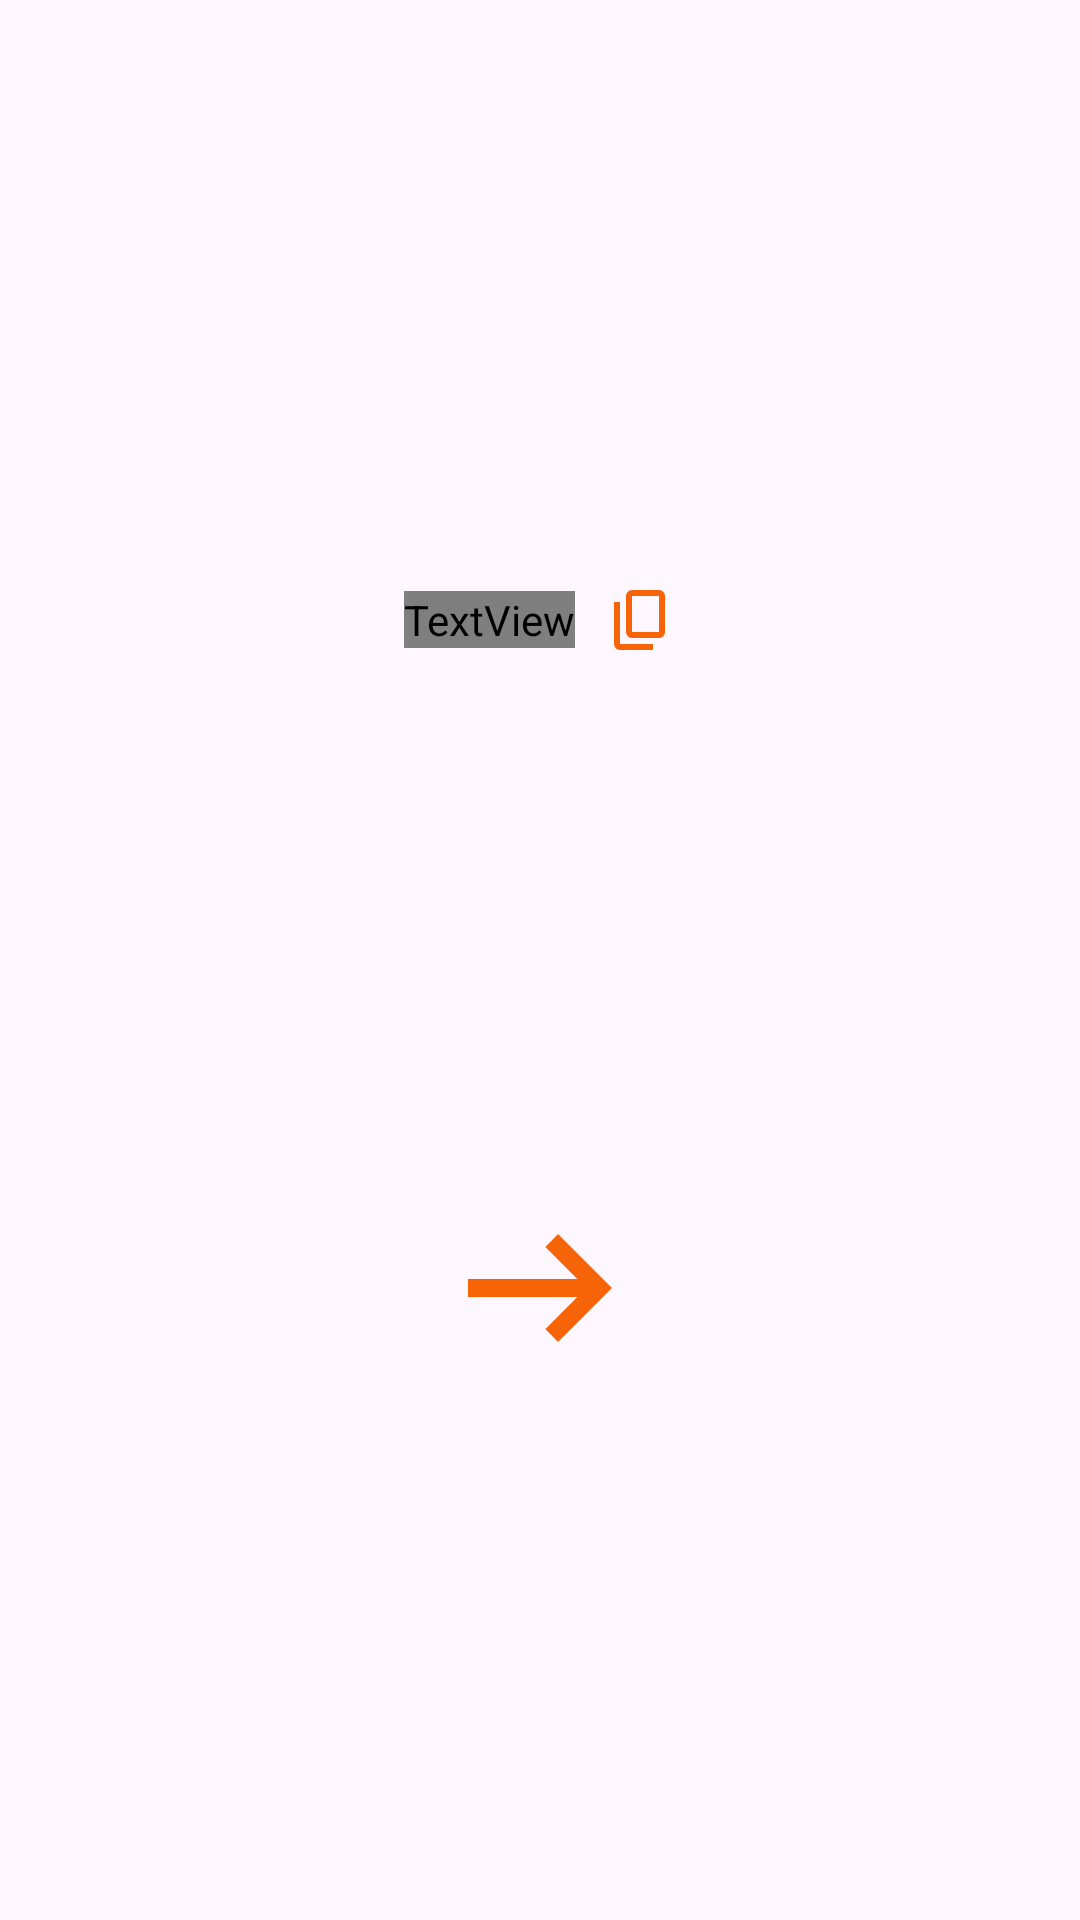

Layout XML and referenced resources for this Android screen:
<!-- AndroidManifest.xml: application theme Theme.UltiPoll -->
<!-- res/layout/fragment_id_display.xml -->
<?xml version="1.0" encoding="utf-8"?>
<androidx.constraintlayout.widget.ConstraintLayout xmlns:android="http://schemas.android.com/apk/res/android"
    xmlns:tools="http://schemas.android.com/tools"
    android:layout_width="match_parent"
    android:layout_height="wrap_content"
    xmlns:app="http://schemas.android.com/apk/res-auto"
    tools:context=".IdInputFragment">

    <LinearLayout
        android:id="@+id/idDisplayLayout"
        android:layout_width="wrap_content"
        android:layout_height="wrap_content"
        android:orientation="horizontal"
        app:layout_constraintTop_toTopOf="parent"
        app:layout_constraintEnd_toEndOf="parent"
        app:layout_constraintStart_toStartOf="parent"
        app:layout_constraintBottom_toTopOf="@id/confirm"
        android:layout_marginTop="50dp"
        android:gravity="center_vertical"
        >
        <TextView
            android:id="@+id/idDisplay"
            android:layout_width="wrap_content"
            android:layout_height="wrap_content"
            style="@style/InputLabel"
            android:textSize="24sp"
            android:layout_marginEnd="10dp"
            />
        <ImageButton
            android:id="@+id/copy"
            android:layout_width="wrap_content"
            android:layout_height="wrap_content"
            android:src="@drawable/icon_copy"
            android:background="@null"
            />
    </LinearLayout>

    <ImageButton
        android:id="@+id/confirm"
        android:layout_width="wrap_content"
        android:layout_height="wrap_content"
        app:layout_constraintTop_toBottomOf="@id/idDisplayLayout"
        app:layout_constraintStart_toStartOf="parent"
        app:layout_constraintEnd_toEndOf="parent"
        app:layout_constraintBottom_toBottomOf="parent"
        android:layout_margin="30dp"
        android:src="@drawable/icon_arrow_right"
        android:background="@null"
        />
</androidx.constraintlayout.widget.ConstraintLayout>
<!-- resources referenced by this layout -->
<resources>
  <!-- drawable icon_arrow_right (drawable) -->
  <vector xmlns:android="http://schemas.android.com/apk/res/android" android:autoMirrored="true" android:height="72dp" android:tint="@color/textCol" android:viewportHeight="960" android:viewportWidth="960" android:width="72dp">
        
      <path android:fillColor="@android:color/white" android:pathData="M560,720L504,662L646,520L160,520L160,440L646,440L504,298L560,240L800,480L560,720Z"/>
      
  </vector>
  <!-- drawable icon_copy (drawable) -->
  <vector xmlns:android="http://schemas.android.com/apk/res/android" android:autoMirrored="true" android:height="24dp" android:tint="@color/textCol" android:viewportHeight="960" android:viewportWidth="960" android:width="24dp">
        
      <path android:fillColor="@android:color/white" android:pathData="M360,720Q327,720 303.5,696.5Q280,673 280,640L280,160Q280,127 303.5,103.5Q327,80 360,80L720,80Q753,80 776.5,103.5Q800,127 800,160L800,640Q800,673 776.5,696.5Q753,720 720,720L360,720ZM360,640L720,640Q720,640 720,640Q720,640 720,640L720,160Q720,160 720,160Q720,160 720,160L360,160Q360,160 360,160Q360,160 360,160L360,640Q360,640 360,640Q360,640 360,640ZM200,880Q167,880 143.5,856.5Q120,833 120,800L120,240L200,240L200,800Q200,800 200,800Q200,800 200,800L640,800L640,880L200,880ZM360,640Q360,640 360,640Q360,640 360,640L360,160Q360,160 360,160Q360,160 360,160L360,160Q360,160 360,160Q360,160 360,160L360,640Q360,640 360,640Q360,640 360,640Z"/>
      
  </vector>
  <style name="InputLabel">
          <item name="android:fontFamily">@font/lato_bold</item>
          <item name="android:textColor">@color/textCol</item>
          <item name="android:textSize">22sp</item>
      </style>
  <style name="Theme.UltiPoll" parent="Base.Theme.UltiPoll" />
  <color name="textCol">#f76408</color>
  <style name="Base.Theme.UltiPoll" parent="Theme.Material3.DayNight.NoActionBar">
          
          
      </style>
</resources>
